Run: headless pygame with SDL's dummy video driver; simulated clock (each Clock.tick advances the game by its frame time, no real sleeping); random seed 0; keys injected as events and as key.get_pressed() state; no mouse input.
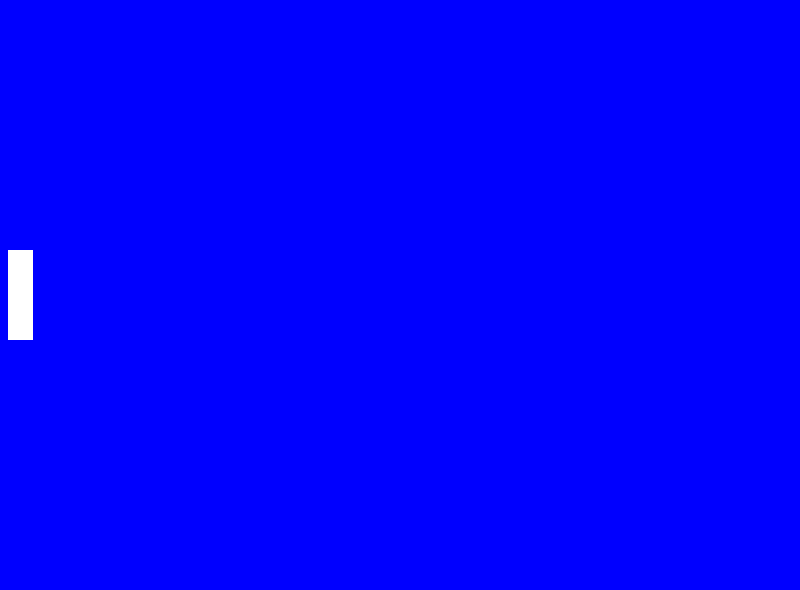
Frame 1 of 4 · flips 1–60 · no input
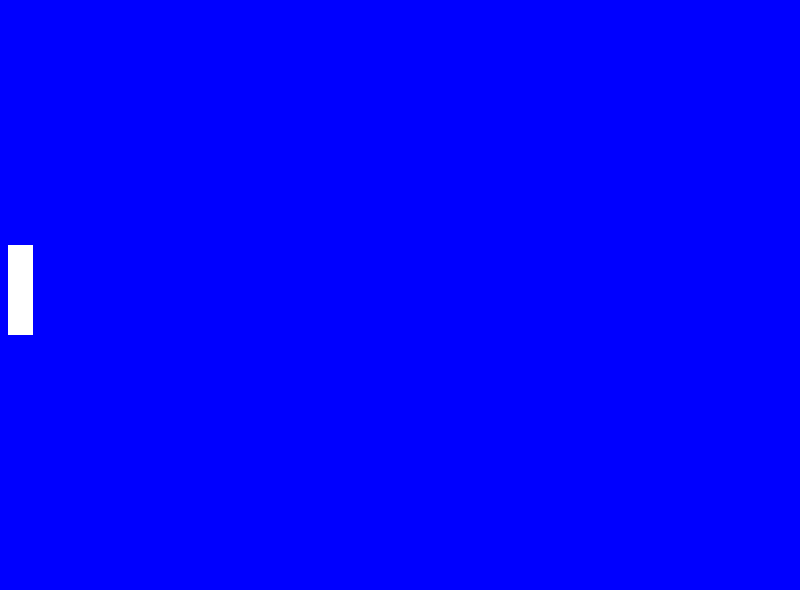
Frame 2 of 4 · flips 61–180 · tapped SPACE, RETURN · held RIGHT (→), D
Frame 3 of 4 · flips 181–300 · held DOWN (↓), S · screen unchanged from frame 2, image omitted
Frame 4 of 4 · flips 301–420 · held LEFT (←), A, UP (↑), W · screen unchanged from frame 3, image omitted

The pygame program that drew these frames:

import pygame

pygame.init()
running = True

WINDOW_WIDTH = 800
WINDOW_HEIGHT = 590
window = pygame.display.set_mode((WINDOW_WIDTH, WINDOW_HEIGHT))

clock = pygame.time.Clock()

paddle = pygame.Surface((25, 90))
paddle.fill((255, 255, 255))
paddle_rectangle = paddle.get_rect()
paddle_rectangle.center = (20, WINDOW_HEIGHT // 2)
paddle_direction = -1
paddle_speed = 5

while running:
    clock.tick(60)
    for event in pygame.event.get():
        if event.type == pygame.QUIT:
            running = False
        if event.type == pygame.KEYDOWN:
            if event.key == pygame.K_SPACE:
                paddle_rectangle.move_ip(0, (paddle_direction * paddle_speed))
   
    window.fill((0, 0, 255))
    window.blit(paddle, paddle_rectangle)
    pygame.display.update()

pygame.quit()
